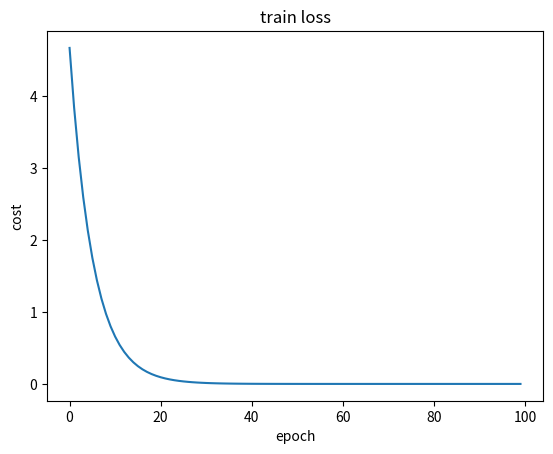

Recreate this plot in Python. (Note: this script raises an exception after producing the figure.)
#线性模型穷举法寻找Loss最优的权重w
import numpy as np
import matplotlib.pyplot as plt #导入用于数组计算和绘图的包

# x_data = [1.0,2.0,3.0]
# y_data = [2.0,4.0,6.0]

# def forward(x):
#     return x*w  #python中函数可以访问全局变量，因此函数被调用时，Python在全局作用域中寻找w
#
# def loss(x,y):
#     y_hat = forward(x)
#     return (y-y_hat)**2
#
# w_list = []
# mse_list = []
#
# for w in np.arange(0.0,4.1,0.1):
#     print('w=',w)
#     l_sum = 0
#     for x_val,y_val in zip(x_data,y_data):  #zip() 函数用于将多个可迭代对象（如列表）"打包"成元组序列。
#         # 示例
# [redacted]
# [redacted]
#         #
#         # zipped = zip(names, ages)
#         # print(list(zipped))
# [redacted]
#         y_hat_val = forward(x_val)
#         loss_val = loss(x_val,y_val)
#         l_sum += loss_val
#         print('\t',x_val,y_val,y_hat_val,loss_val)
#     print('MSE=',l_sum/len(x_data))
#     w_list.append(w)
#     mse_list.append(l_sum/len(x_data))
# plt.plot(w_list,mse_list)
# plt.xlabel('w')
# plt.ylabel('Loss')
# plt.show()

#2.梯度下降算法找w(只能找到局部最优，很难找到全局最优）
x_data = [1.0,2.0,3.0]
y_data = [2.0,4.0,6.0]

w = 1.0  #初始化w

def forward(x):
    return x*w
#计算w=1时的成本函数cost
def cost(xs,ys):
    cost = 0
    for x,y in zip(xs,ys):
        y_hat = forward(x)
        cost += (y-y_hat)**2
    return cost/len(xs)

#梯度函数
def gradient(xs,ys):
    grad = 0
    for x,y in zip(xs,ys):
        grad += 2*x*(x*w-y)  #这里梯度下降并行计算是指在计算每个样本的梯度时用的w都是同一个w，不会造成计算前面样本的梯度会影响后面样本的梯度计算
    return grad/len(xs)
#选择学习率为0.01的梯度下降算法去训练100次，并输出每次训练后对应的成本函数
print('Predict(before training):',4,forward(4))
epoch_list = []
cost_list = []
for epoch in range(100):
    cost_val = cost(x_data,y_data)
    grad_val = gradient(x_data,y_data)
    w -= 0.01*grad_val
    epoch_list.append(epoch)
    cost_list.append(cost_val)
    print('Epoch:',epoch,'w=',w,'loss=',cost_val)
print('Predict(after training):',4,forward(4))
plt.plot(epoch_list,cost_list)
plt.title('train loss')
plt.xlabel('epoch')
plt.ylabel('cost')
plt.show()

#随机梯度下降，即从全部样本组成的成本函数cost function中随机取出一个样本的损失函数loss，用它去寻找最佳的权重w
#其实就是靠随机噪声的运气去逃离局部最优达到全局最优，多运行几次SGD可能就能找到全局最优点了
x_data = [1.0,2.0,3.0]
y_data = [2.0,4.0,6.0]

w = 1.0  #初始化w

def forward(x):
    return x*w
#计算w=1时的损失函数loss
def loss(x,y):
    y_hat = forward(x)
    loss = (y-y_hat)**2
    return loss

#梯度函数
def gradient(x,y):
    grad = 2*x*(x*w-y)
    return grad
#选择学习率为0.01的梯度下降算法去训练100次，并输出每次训练后对应的成本函数
print('Predict(before training):',4,forward(4))
epoch_list = []
l_list = []
for epoch in range(100):
    for x,y in zip(x_data,y_data):#这里没有随机选择一个样本，而是对每个样本的梯度都进行了更新是为了说明SGD的并行性差，前一个样本更新的梯度会对后面样本梯度更新时造成影响
        grad = gradient(x,y)
        w -= 0.01*grad
        print('\tgrad:',x,y,grad)
        l = loss(x,y)
    print('progress:',epoch,'w=',w,'loss=',l)
print('Predict(after training):',4,forward(4))

#注意到梯度下降时计算每一点的梯度互不影响，但是在随机梯度下降时前面样本更新的w会对后面样本的w产生印象
#梯度下降由于可以并行，时间更快，但是随机梯度下降性能更高，折中产生了mini-batch
#也就是在大数据集时，梯度下降的优点并行计算时间快，但是很难逃离局部最优，用SGD计算时间长，但是容易逃离局部最优达到全局最优，因此分成很多小部分（batch）
#对每一个小部分由于样本量大幅减少，因此对每个batch用使用GD的思想计算平均梯度，同时把每个batch当作all batches中的一个随机样本用SGD一样频繁更新权重

import numpy as np

# 数据准备
X = np.array([[1], [2], [3], [4], [5]])  # 5个样本
y = np.array([[2], [4], [6], [8], [10]])
w = 1.0  # 初始权重
learning_rate = 0.01
batch_size = 2  # 小批量大小


def forward(x):
    return x * w


def loss(y_pred, y_true):
    return (y_pred - y_true) ** 2


def gradient(x, y_true):
    y_pred = forward(x)
    return 2 * x * (y_pred - y_true)


# Mini-batch 训练过程
num_epochs = 100
n_samples = len(X)

for epoch in range(num_epochs):
    # 随机打乱数据
    indices = np.random.permutation(n_samples)
    X_shuffled = X[indices]
    y_shuffled = y[indices]

    total_loss = 0

    # 按batch处理
    for i in range(0, n_samples, batch_size):
        # 获取当前batch
        X_batch = X_shuffled[i:i + batch_size]
        y_batch = y_shuffled[i:i + batch_size]

        # 计算batch的平均梯度
        batch_grad = 0
        batch_loss = 0

        for x, y_true in zip(X_batch, y_batch):
            grad = gradient(x, y_true)
            batch_grad += grad
            batch_loss += loss(forward(x), y_true)

        # 平均梯度
        avg_grad = batch_grad / len(X_batch)
        avg_loss = batch_loss / len(X_batch)
        total_loss += avg_loss

        # 更新权重
        w = w - learning_rate * avg_grad

    if epoch % 10 == 0:
        print(f'Epoch {epoch}, Loss: {total_loss / (n_samples / batch_size):.4f}')